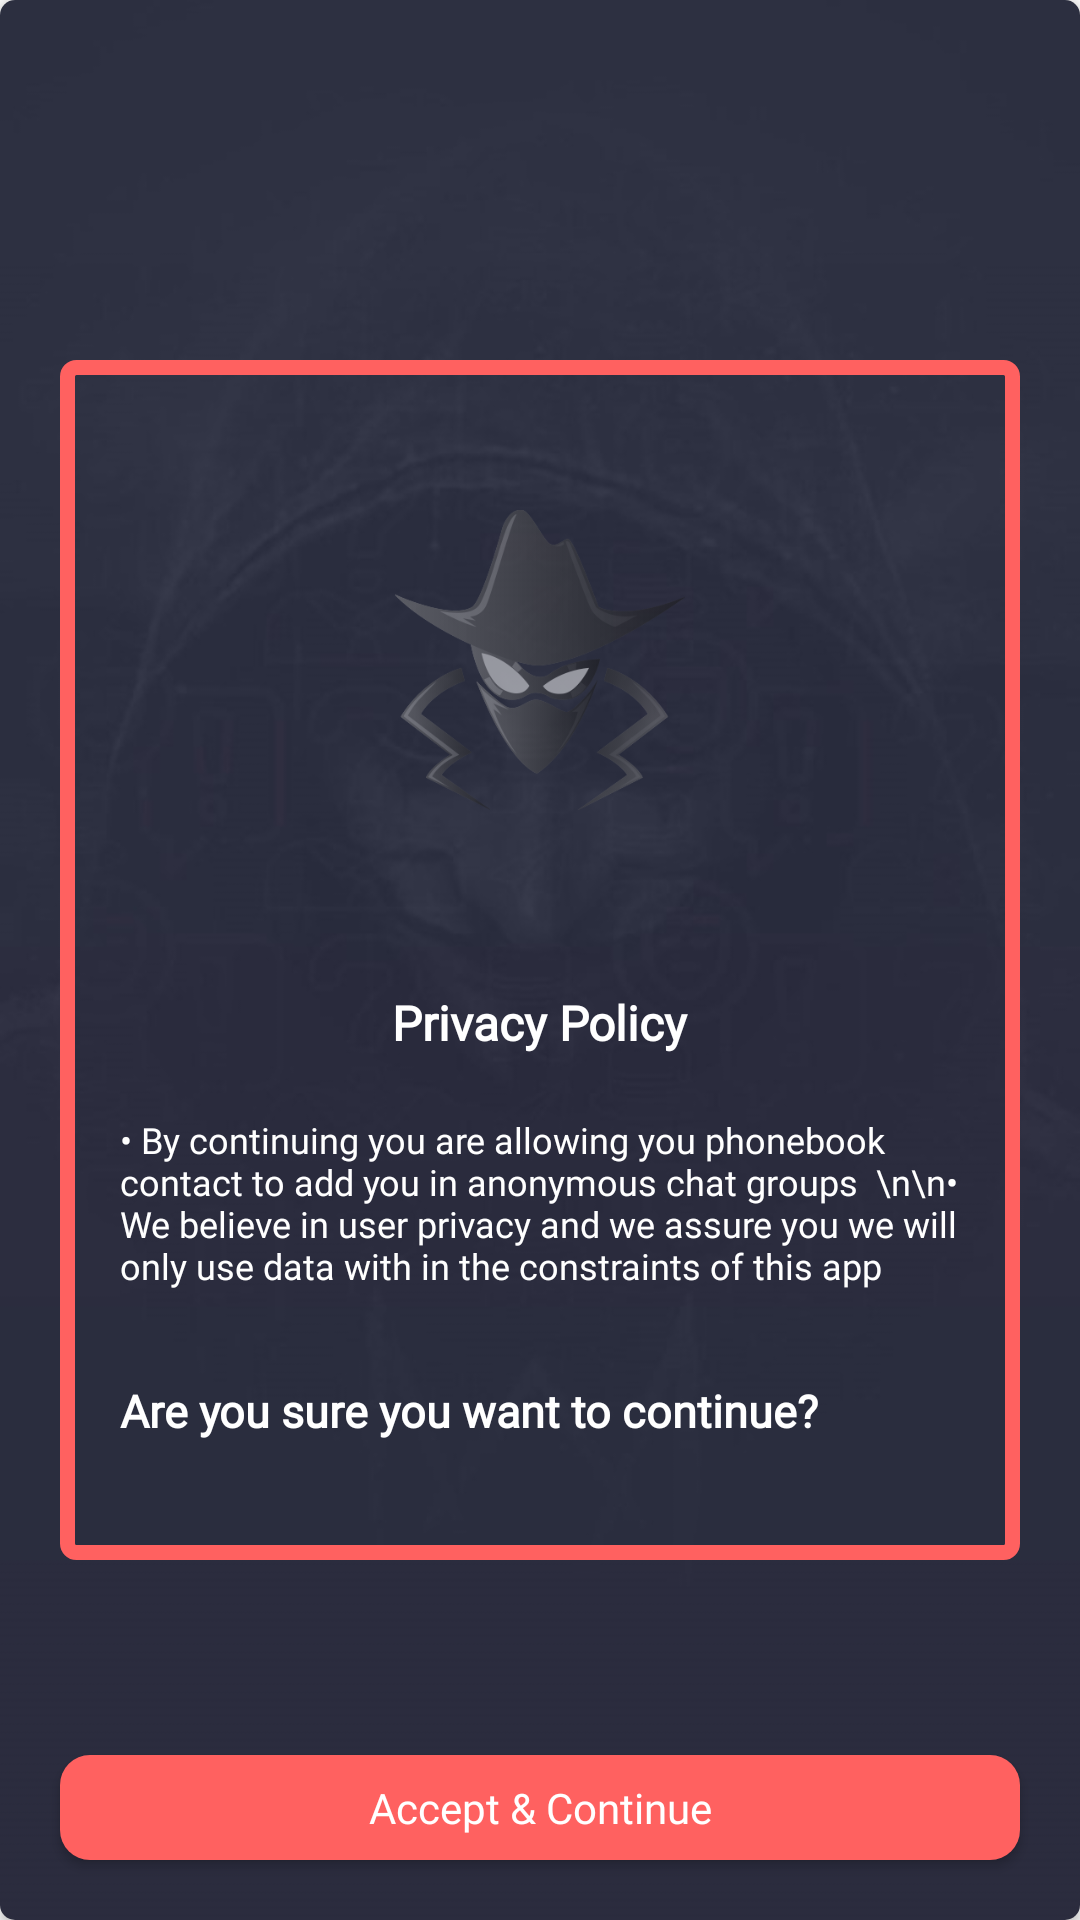

Android layout source for this screen:
<!-- AndroidManifest.xml: application theme AppTheme -->
<!-- res/layout/alert_agree_curved.xml -->
<?xml version="1.0" encoding="utf-8"?>
<androidx.cardview.widget.CardView xmlns:android="http://schemas.android.com/apk/res/android"
    xmlns:app="http://schemas.android.com/apk/res-auto"
    android:layout_width="match_parent"
    android:layout_height="match_parent"

    android:orientation="vertical"
    app:cardCornerRadius="5dp">

    <RelativeLayout
        android:layout_width="match_parent"
        android:layout_height="match_parent"
        android:layout_gravity="center"
        android:background="@drawable/background"
        android:orientation="vertical">

        <LinearLayout
            android:id="@+id/out"
            android:layout_width="match_parent"
            android:layout_height="400dp"
            android:layout_centerInParent="true"
            android:layout_gravity="center"
            android:layout_margin="20dp"
            android:background="@drawable/pink_stroke"

            android:orientation="vertical">

            <ImageView
                android:layout_width="100dp"
                android:layout_height="100dp"
                android:layout_gravity="center"
                android:layout_margin="50dp"
                android:src="@drawable/privacy_logo" />


            <TextView
                android:layout_width="wrap_content"
                android:layout_height="wrap_content"
                android:layout_gravity="center"
                android:layout_marginTop="10dp"
                android:fontFamily="@font/bathrind"
                android:text="Privacy Policy"
                android:textColor="#fff"
                android:textSize="16sp"
                android:textStyle="bold" />

            <TextView
                android:layout_width="wrap_content"
                android:layout_height="wrap_content"
                android:layout_gravity="center"
                android:layout_margin="20dp"
                android:fontFamily="@font/bathrind"

                android:text="• By continuing you are allowing you phonebook contact to add you in anonymous chat groups  \n\n• We believe in user privacy and we assure you we will only use data with in the constraints of this app"
                android:textColor="#fff"
                android:textSize="12sp" />

            <TextView
                android:layout_width="wrap_content"
                android:layout_height="wrap_content"
                android:layout_marginLeft="20dp"
                android:layout_marginTop="10dp"
                android:layout_marginBottom="20dp"
                android:fontFamily="@font/bathrind"
                android:text="Are you sure you want to continue?"
                android:textColor="#fff"
                android:textSize="15sp"
                android:textStyle="bold" />

        </LinearLayout>

        <Button
            android:id="@+id/continueTo"
            android:layout_width="match_parent"
            android:layout_height="35dp"
            android:layout_alignParentBottom="true"
            android:layout_gravity="center"
            android:layout_marginLeft="20dp"
            android:layout_marginRight="20dp"
            android:layout_marginBottom="20dp"
            android:background="@drawable/btn_bg"
            android:fontFamily="@font/bathrind"
            android:inputType="text"
            android:text="Accept &amp; Continue"

            android:textColor="@color/gnt_white" />


    </RelativeLayout>

</androidx.cardview.widget.CardView>
<!-- resources referenced by this layout -->
<resources>
  <color name="gnt_white">#FFFFFF</color>
  <!-- drawable background: jpg bitmap (drawable, 26733 bytes) -->
  <!-- drawable btn_bg (drawable) -->
  <?xml version="1.0" encoding="utf-8"?>
  <shape android:shape="rectangle" xmlns:android="http://schemas.android.com/apk/res/android">
  
      <corners android:radius="10dp"/>
      <solid android:color="@color/colorAccent"/>
  </shape>
  <!-- drawable pink_stroke (drawable) -->
  <?xml version="1.0" encoding="utf-8"?>
  <shape xmlns:android="http://schemas.android.com/apk/res/android"
      android:shape="rectangle">
  
      <corners android:radius="3dp" />
      <stroke
          android:width="5dp"
          android:color="@color/colorAccent" />
  </shape>
  <!-- drawable privacy_logo: png bitmap (drawable, 33729 bytes) -->
  <style name="AppTheme" parent="Theme.AppCompat.Light.DarkActionBar">
          
          <item name="colorPrimary">@color/colorPrimary</item>
          <item name="colorPrimaryDark">@color/colorPrimaryDark</item>
          <item name="colorAccent">@color/colorAccent</item>
  
      </style>
  <color name="colorAccent">#FF6160</color>
  <color name="colorPrimary">#2A2D3E</color>
  <color name="colorPrimaryDark">#2A2D3E</color>
</resources>
